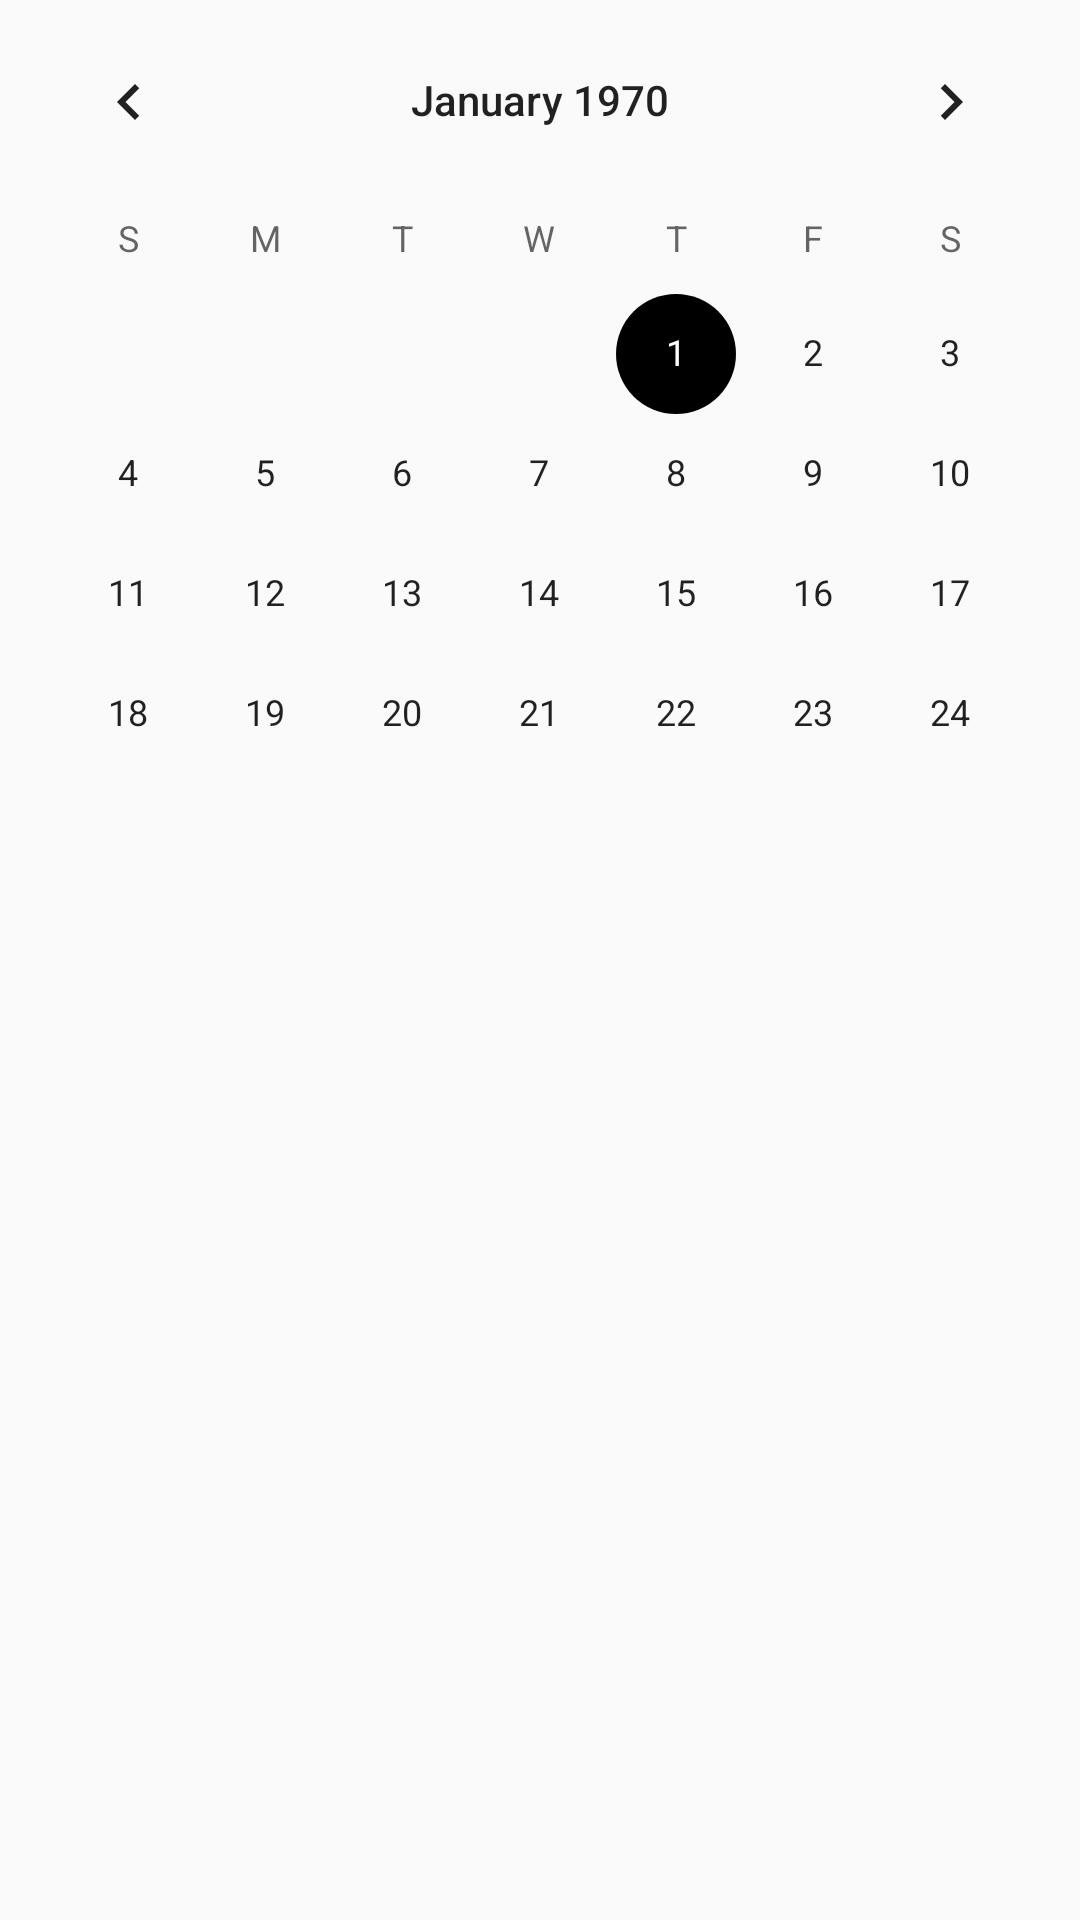

This screen was rendered from an Android layout file. Write that file and the resources it references.
<!-- AndroidManifest.xml: application theme AppTheme -->
<!-- res/layout/modify_calendar.xml -->
<?xml version="1.0" encoding="utf-8"?>
<LinearLayout xmlns:android="http://schemas.android.com/apk/res/android"
    xmlns:tools="http://schemas.android.com/tools"
    android:orientation="vertical"
    android:layout_width="fill_parent"
    android:layout_height="fill_parent" >

    <CalendarView
        android:id="@+id/calendarView1"
        android:showWeekNumber="false"
        android:layout_width="match_parent"
        android:layout_height="250dp"/>

</LinearLayout>
<!-- resources referenced by this layout -->
<resources>
  <style name="AppTheme" parent="AppBaseTheme">
          
      </style>
  <style name="AppBaseTheme" parent="android:Theme.Holo.Light">
          
      </style>
</resources>
